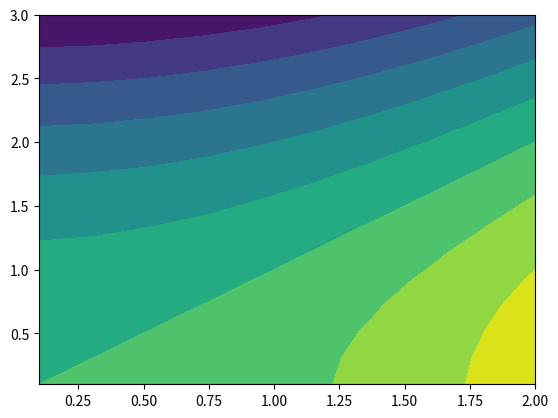

The script that saved this image:

from matplotlib import pyplot as plt
import numpy as np

def mapFunction( x , y , func , ax = None, arrayInput = False, n = 10, title = None, **kwargs ) :
   """
      Plot function on a regular grid
        x : 1d array
        y : 1d array
        func : function to map
        arrayInput : False if func(x,y) , True if func( [x,y] )
   """

   if ax is None :
      fig , ax = plt.subplots()
      
   X , Y = np.meshgrid( x , y )

   if not arrayInput :
      Z = func( X.flatten() , Y.flatten() ).reshape(X.shape)
   else :
      Z = func( np.stack( [ X.flatten() , Y.flatten() ]) )

   ax.contourf( X , Y , Z , n , **kwargs)

   if title is not None : ax.set_title(title)

   return ax

if __name__ == "__main__" :


   def func( x , y ) : return x**2-y**2
   x = np.linspace( 0.1 , 2.0 , 10)
   y = np.linspace( 0.1 , 3.0 , 15)
   mapFunction( x , y , func )
   plt.show()

   




